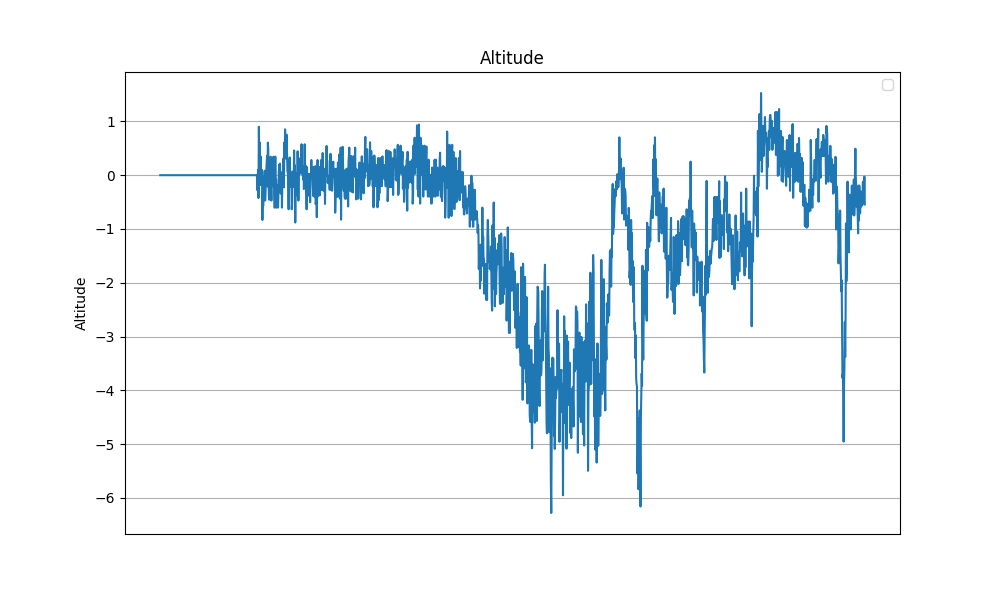

The file beside this chart, header and first rows:
Date_Time, Pressure, Altitude
2024-04-17 13:17:59.841068, 101555, 0.0
2024-04-17 13:17:59.877223, 101554, 0.0
2024-04-17 13:17:59.913127, 101549, 0.0
2024-04-17 13:17:59.948613, 101555, 0.0
2024-04-17 13:17:59.984518, 101551, 0.0
2024-04-17 13:18:00.020511, 101559, 0.0
2024-04-17 13:18:00.055990, 101556, 0.0
2024-04-17 13:18:00.091615, 101560, 0.0
2024-04-17 13:18:00.127097, 101556, 0.0
2024-04-17 13:18:00.162529, 101557, 0.0
2024-04-17 13:18:00.198284, 101556, 0.0
2024-04-17 13:18:00.234165, 101556, 0.0
2024-04-17 13:18:00.269614, 101558, 0.0
2024-04-17 13:18:00.305230, 101564, 0.0
2024-04-17 13:18:00.341033, 101556, 0.0
2024-04-17 13:18:00.376531, 101556, 0.0
2024-04-17 13:18:00.412158, 101552, 0.0
2024-04-17 13:18:00.448210, 101556, 0.0
2024-04-17 13:18:00.484080, 101561, 0.0
2024-04-17 13:18:00.520046, 101559, 0.0
2024-04-17 13:18:00.555580, 101553, 0.0
2024-04-17 13:18:00.591001, 101558, 0.0
2024-04-17 13:18:00.626523, 101558, 0.0
2024-04-17 13:18:00.662001, 101564, 0.0
2024-04-17 13:18:00.697488, 101563, 0.0
2024-04-17 13:18:00.732905, 101556, 0.0
2024-04-17 13:18:00.768550, 101553, 0.0
2024-04-17 13:18:00.804717, 101560, 0.0
2024-04-17 13:18:00.840870, 101561, 0.0
2024-04-17 13:18:00.876852, 101558, 0.0
2024-04-17 13:18:00.912671, 101563, 0.0
2024-04-17 13:18:00.948981, 101558, 0.0
2024-04-17 13:18:00.984702, 101564, 0.0
2024-04-17 13:18:01.021701, 101561, 0.0
2024-04-17 13:18:01.057131, 101557, 0.0
2024-04-17 13:18:01.092909, 101555, 0.0
2024-04-17 13:18:01.128551, 101555, 0.0
2024-04-17 13:18:01.163930, 101566, 0.0
2024-04-17 13:18:01.199962, 101561, 0.0
2024-04-17 13:18:01.235945, 101556, 0.0
2024-04-17 13:18:01.271362, 101558, 0.0
2024-04-17 13:18:01.306797, 101555, 0.0
2024-04-17 13:18:01.342216, 101561, 0.0
2024-04-17 13:18:01.377864, 101561, 0.0
2024-04-17 13:18:01.413312, 101558, 0.0
2024-04-17 13:18:01.448855, 101555, 0.0
2024-04-17 13:18:01.484458, 101549, 0.0
2024-04-17 13:18:01.520227, 101554, 0.0
2024-04-17 13:18:01.556407, 101556, 0.0
2024-04-17 13:18:01.592473, 101554, 0.0
2024-04-17 13:18:01.628009, 101560, 0.0
2024-04-17 13:18:01.663651, 101552, 0.0
2024-04-17 13:18:01.699514, 101557, 0.0
2024-04-17 13:18:01.735847, 101558, 0.0
2024-04-17 13:18:01.771448, 101557, 0.0
2024-04-17 13:18:01.807589, 101558, 0.0
2024-04-17 13:18:01.843258, 101558, 0.0
2024-04-17 13:18:01.878708, 101551, 0.0
2024-04-17 13:18:01.914450, 101558, 0.0
2024-04-17 13:18:01.950011, 101561, 0.0
... 1,741 more rows
